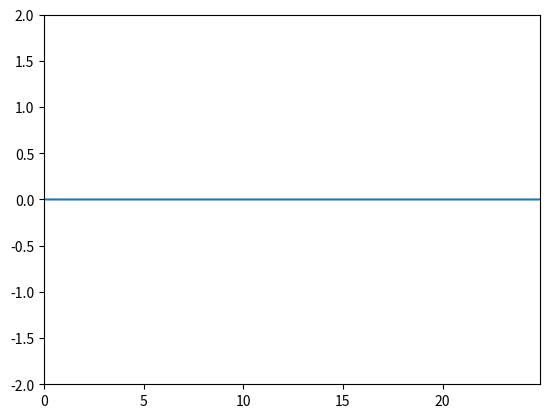

Python code for this plot:
import numpy as np
import matplotlib.pyplot as plt
import matplotlib.animation as animation

c = 1
nbx = 200 #domaine de la simulation, abscisse
nbt = 1000 #durée de la simulation pour l'animation
S = np.array([0.8, 0.8]) #définit la forme de l'onde
dt = 0.1

for j in range(0, 1):

  dx = c * dt/S[j] #formule cours S=cdt/dx

  xmin = 0
  xmax = xmin + (nbx - 1) * dx #nbr intervales = nbr points - 1
  x = np.linspace(xmin, xmax, nbx) #creation tableau des x

  #initialisation des tableaux à zero
  unm = np.zeros(nbx) #instant n moins 1
  un = np.zeros(nbx) # instant n
  unp = np.zeros(nbx) #insatnt n plus 1


  fig = plt.figure() # initialise la figure
  line, = plt.plot([], []) 
  plt.xlim(xmin, xmax)
  plt.ylim(-2, 2)

  t0 = 30*dt
  tau = 10*dt

  def animate(n): 
      tnp = (n+1) * dt
    
      for i in range(1, nbx-1):#on elimine l'extrémitée gauche et   droite car ces valeurs ne peuvent pas être calculées
          unp[i]= S[j] **2 * (un[i+1] - 2*un[i] + un[i-1]) +2*un[i] - unm[i] #formule obtenue dans le cours
        
      unp[0]=np.exp( -( ((tnp-t0)/tau)**2))
        
      line.set_data(x, unp)
    
      unm[:] = un[:] #on transfert toutes les valeures de unm dans un, car on prend unm seulement au début pour calculer unp mais après on en a plus besoin
      un[:] = unp[:]
    
      return line,


 
ani = animation.FuncAnimation(fig, animate, frames=nbt, blit=True, interval=20, repeat=False)

plt.show()